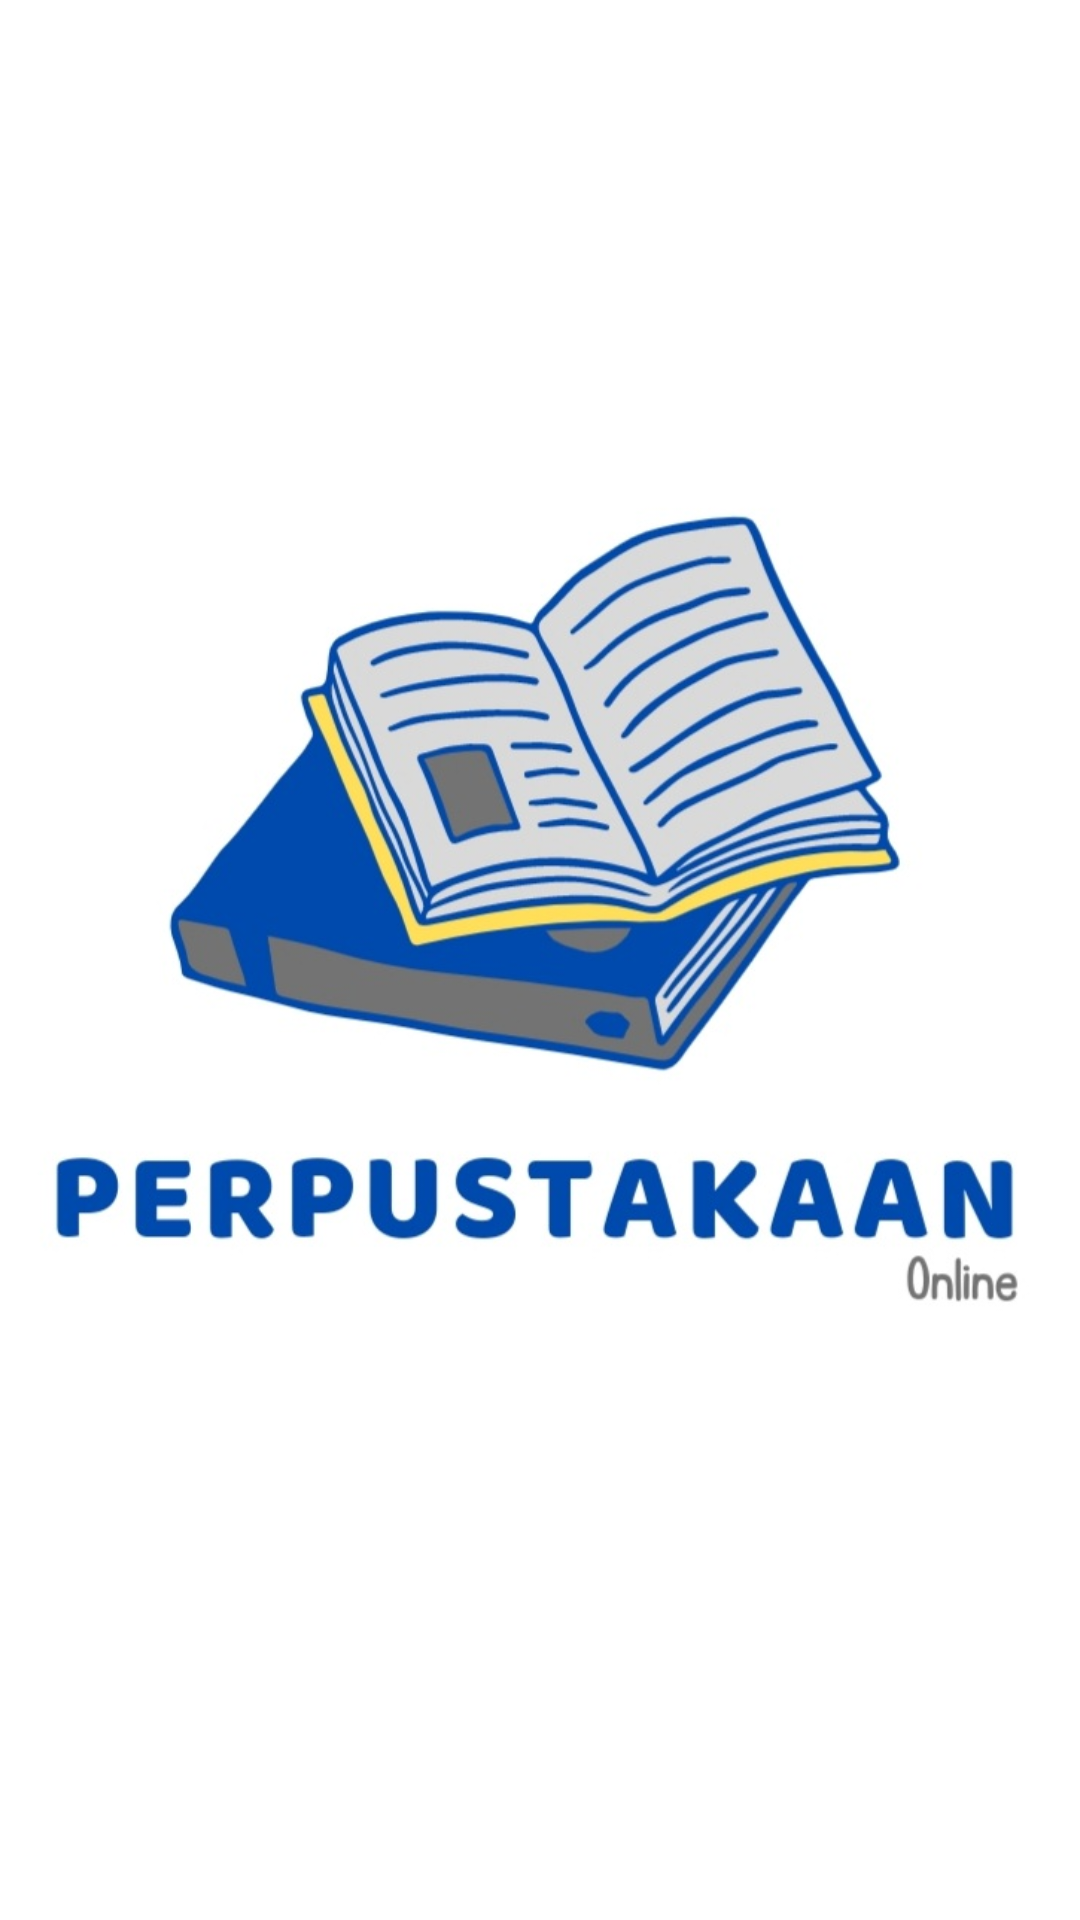

The Android layout XML behind this screen, and the referenced resources:
<!-- AndroidManifest.xml: application theme Theme.SistemPerpustakaanUAS -->
<!-- res/layout/activity_splash_screen.xml -->
<?xml version="1.0" encoding="utf-8"?>
<RelativeLayout xmlns:android="http://schemas.android.com/apk/res/android"
    xmlns:app="http://schemas.android.com/apk/res-auto"
    xmlns:tools="http://schemas.android.com/tools"
    android:layout_width="match_parent"
    android:layout_height="match_parent"
    android:orientation="vertical">


    <ImageView
        android:layout_width="900dp"
        android:layout_height="492dp"
        android:layout_centerInParent="true"
        android:scaleType="centerCrop"
        android:src="@drawable/logoperpus" />


</RelativeLayout>
<!-- resources referenced by this layout -->
<resources>
  <!-- drawable logoperpus: jpg bitmap (drawable, 80500 bytes) -->
  <style name="Theme.SistemPerpustakaanUAS" parent="Theme.MaterialComponents.DayNight.NoActionBar">
          
          <item name="colorPrimary">@color/purple_500</item>
          <item name="colorPrimaryVariant">@color/purple_700</item>
          <item name="colorOnPrimary">@color/white</item>
          
          <item name="colorSecondary">@color/teal_200</item>
          <item name="colorSecondaryVariant">@color/teal_700</item>
          <item name="colorOnSecondary">@color/black</item>
          
          <item name="android:statusBarColor" tools:targetApi="l">?attr/colorPrimaryVariant</item>
          
      </style>
  <color name="purple_500">#FF6200EE</color>
  <color name="purple_700">#FF3700B3</color>
  <color name="white">#FFFFFFFF</color>
  <color name="teal_200">#FF03DAC5</color>
  <color name="teal_700">#FF018786</color>
  <color name="black">#FF000000</color>
</resources>
